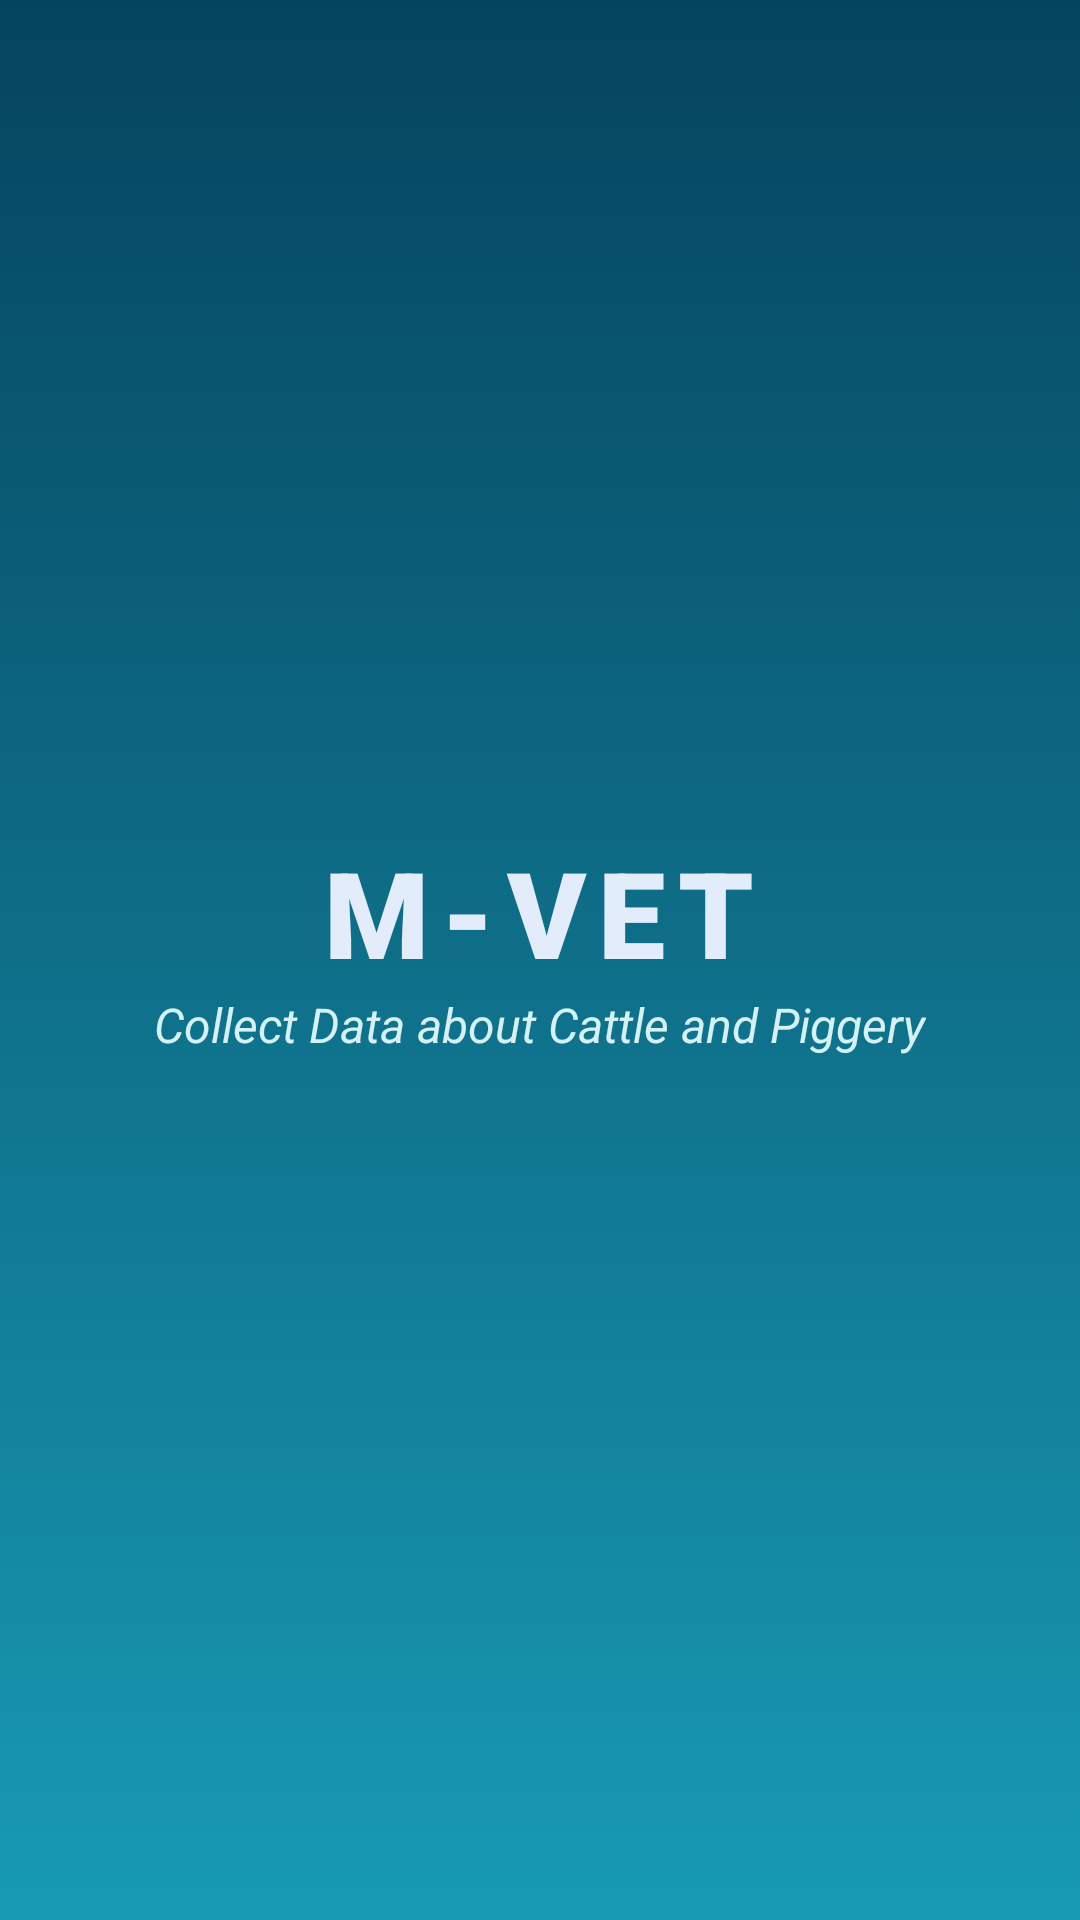

This screen was rendered from an Android layout file. Write that file and the resources it references.
<!-- AndroidManifest.xml: application theme AppTheme -->
<!-- res/layout/activity_splash.xml -->
<?xml version="1.0" encoding="utf-8"?>
<RelativeLayout xmlns:android="http://schemas.android.com/apk/res/android"
    xmlns:app="http://schemas.android.com/apk/res-auto"
    xmlns:tools="http://schemas.android.com/tools"
    android:layout_width="match_parent"
    android:layout_height="match_parent"
    android:id="@+id/relativelayout"
    android:background="@drawable/homebackground"
    tools:context=".Activities.SplashActivity">

    <LinearLayout
        android:id="@+id/logo"
        android:layout_width="wrap_content"
        android:layout_height="wrap_content"
        android:orientation="vertical"
        android:gravity="center"
        android:layout_centerInParent="true">
        <TextView
            android:id="@+id/title"
            android:layout_width="wrap_content"
            android:layout_height="wrap_content"
            android:text="M-VET"
            android:textAllCaps="true"
            android:textColor="#E3ECFA"
            android:fontFamily="sans-serif-black"
            android:letterSpacing=".1"
            android:textSize="40sp"/>

        <TextView
            android:id="@+id/HomeSloganText"
            android:layout_width="wrap_content"
            android:layout_height="wrap_content"
            android:layout_marginBottom="10dp"
            android:text="Collect Data about Cattle and Piggery"
            android:textColor="@color/baby_blue"
            android:textSize="16sp"
            android:textStyle="italic" />
    </LinearLayout>

</RelativeLayout>
<!-- resources referenced by this layout -->
<resources>
  <color name="baby_blue">#d4f1f4</color>
  <!-- drawable homebackground (drawable) -->
  <?xml version="1.0" encoding="utf-8"?>
  <selector xmlns:android="http://schemas.android.com/apk/res/android">
      <item>
          <shape>
              <gradient
                  android:angle="90" android:endColor="@color/navy_blue" android:startColor="@color/grotto_blue"
                  android:type="linear" />
          </shape>
      </item>
  </selector>
  <style name="AppTheme" parent="Theme.AppCompat.Light.NoActionBar">
          
          <item name="colorPrimary">@color/navy_blue</item>
          <item name="colorPrimaryDark">@color/navy_blue</item>
          <item name="colorAccent">@color/grotto_blue</item>
          <item name="android:windowBackground">@color/white</item>
      </style>
  <color name="navy_blue">#05445e</color>
  <color name="grotto_blue">#189ab4</color>
  <color name="white">#FFFFFFFF</color>
</resources>
